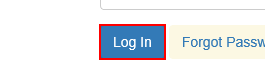
Task: Generate Yearly Report - Performer
Workflow: System1_Login

Step 1: click on the button in window 'ACME System 1 - Log In'

Step 2: find the heading in window 'ACME System 1 - Dashboard' (no picture)

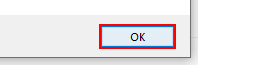
Step 3 [else]: click in window 'Mensagem da página da web' (iexplore.exe)
